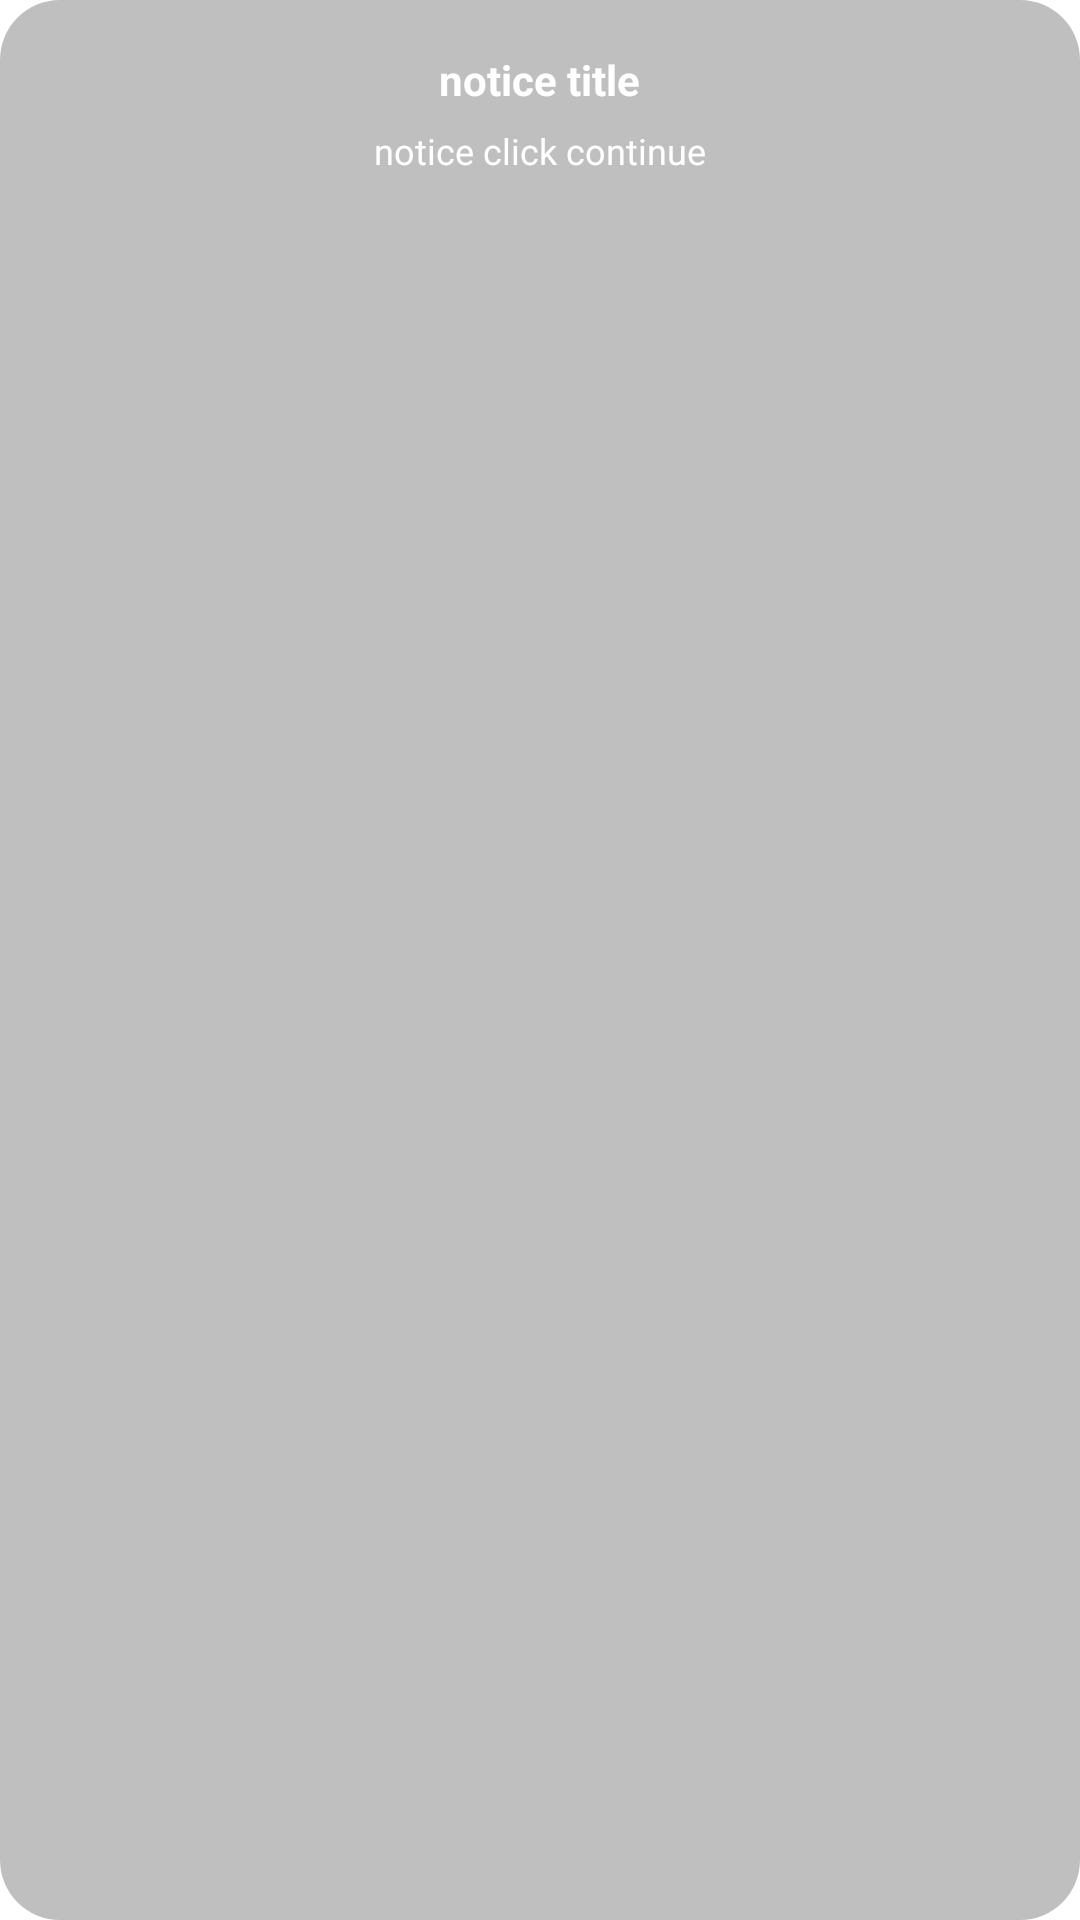

Android layout source for this screen:
<!-- AndroidManifest.xml: fallback theme Theme.MaterialComponents.DayNight.NoActionBar -->
<!-- res/layout/layout_toast_custom.xml -->
<?xml version="1.0" encoding="utf-8"?>
<LinearLayout xmlns:android="http://schemas.android.com/apk/res/android"
    android:layout_width="wrap_content"
    android:layout_height="wrap_content"
    android:background="@drawable/shape_round_black_opacity_25pct_radius20"
    android:orientation="vertical"
    android:paddingBottom="17dp"
    android:paddingLeft="6.5dp"
    android:paddingRight="6.5dp"
    android:paddingTop="17dp">

    <TextView
        android:id="@+id/toast_title"
        android:layout_width="wrap_content"
        android:layout_height="wrap_content"
        android:layout_gravity="center_horizontal"
        android:layout_marginBottom="6dp"
        android:text="notice title"
        android:textColor="@color/white"
        android:textSize="@dimen/font_size_28px"
        android:textStyle="bold" />

    <TextView
        android:id="@+id/toast_message"
        android:layout_width="wrap_content"
        android:layout_height="wrap_content"
        android:layout_gravity="center_horizontal"
        android:text="notice click continue"
        android:textColor="@color/white"
        android:textSize="@dimen/font_size_24px" />

</LinearLayout>
<!-- resources referenced by this layout -->
<resources>
  <color name="white">#ffffff</color>
  <dimen name="font_size_24px">12.0sp</dimen>
  <dimen name="font_size_28px">14.0sp</dimen>
  <!-- drawable shape_round_black_opacity_25pct_radius20 (drawable) -->
  <?xml version="1.0" encoding="utf-8"?>
  <shape xmlns:android="http://schemas.android.com/apk/res/android"
      android:shape="rectangle">
  
      <corners android:radius="20dp" />
      <solid android:color="@color/black_opacity_25pct" />
  
  </shape>
  <color name="black_opacity_25pct">#40000000</color>
</resources>
